Labelled photos from "base_data_3_dan_4", an image-classification folder in dafaraisya/control-ppt-hand-gesture. The possible labels are: erase, next slide, pen, pointer, previous slide.

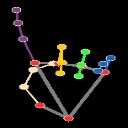
Label: pointer

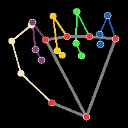
Label: erase

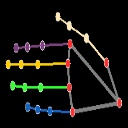
Label: previous slide

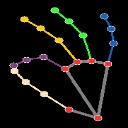
Label: pen

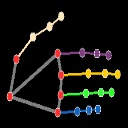
Label: next slide

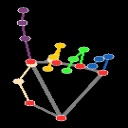
Label: pointer
